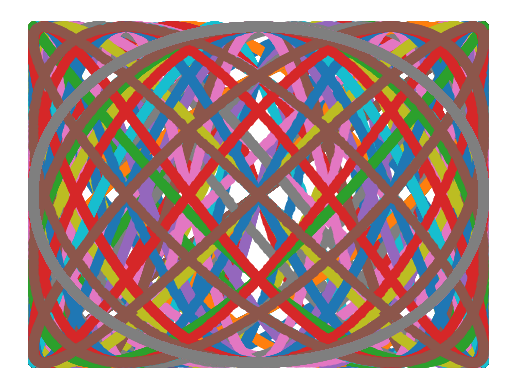

Here is the Python script that generated this plot:
#creado por Nicolas Daza & Sebastian Hurtado
import matplotlib.pyplot as ptl
import numpy as np
def figuras_de_lissajous(N:int,A1:int,A2:int,ciclos:int):
    ciclo=ciclos*np.pi
    matriz=np.zeros((N,2))
    desfases=[0,np.pi/4,np.pi/2]
    w1=1
    w2=1
    control_fi=0
    while control_fi !=3:
        if w1 <= 5 and w2 <=5:
            for i in range(0,len(matriz)):
                theta=ciclo/(i+1)
                x=A1*np.sin(w1*theta)
                y=A2*np.sin(w2*theta + desfases[control_fi])
                matriz[i,0]=x
                matriz[i,1]=y
               
           
            if w2 < 5:
                w2 += 1
            else:
                w1+=1
                w2=w1
        else:
            w1=1
            w2=1
            control_fi +=1
        ptl.scatter(matriz[:,0],matriz[:,1])
        ptl.axis('off')
        ptl.show()
    return None

print(figuras_de_lissajous(5000, 1, 1, 5000))